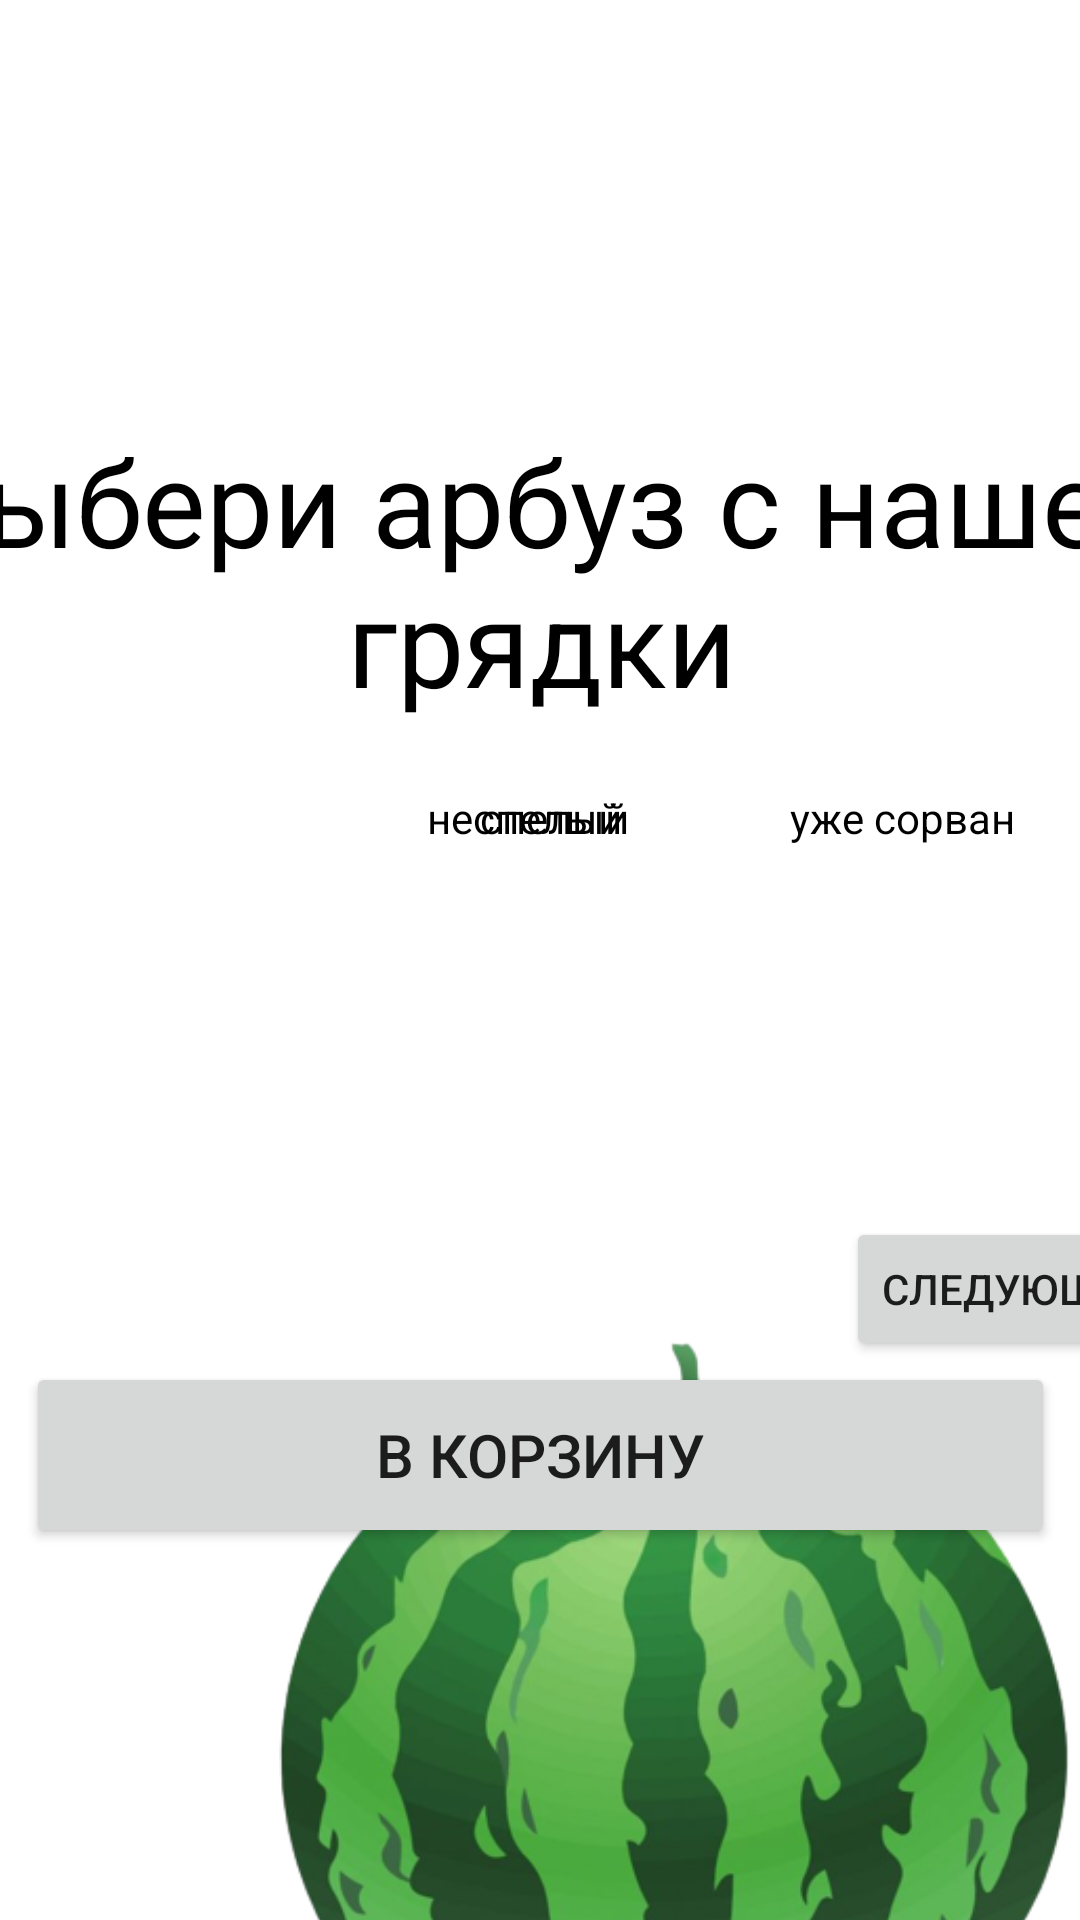

Produce the Android XML layout that renders to this screen, including the resource entries it uses.
<!-- AndroidManifest.xml: application theme Theme.Arbuz -->
<!-- res/layout/fragment_order.xml -->
<?xml version="1.0" encoding="utf-8"?>
<androidx.constraintlayout.widget.ConstraintLayout xmlns:android="http://schemas.android.com/apk/res/android"
    xmlns:app="http://schemas.android.com/apk/res-auto"
    xmlns:tools="http://schemas.android.com/tools"
    android:layout_width="match_parent"
    android:layout_height="match_parent"
    tools:context=".activity.OrderFragment">

    
    
    
    
    
    

    
    
    
    
    
    
    
    
    
    
    
    

    <TextView
        android:id="@+id/chooseWatermel"
        android:layout_width="438dp"
        android:layout_height="379dp"

        android:layout_margin="1dp"
        android:layout_marginTop="1dp"
        android:layout_marginBottom="651dp"
        android:gravity="center"
        android:text="Выбери арбуз с нашей грядки"
        android:textColor="@color/black"
        android:textSize="40sp"
        app:layout_constraintBottom_toTopOf="@+id/orderBtn"
        app:layout_constraintEnd_toEndOf="parent"
        app:layout_constraintStart_toStartOf="parent"
        app:layout_constraintTop_toTopOf="parent"
        app:layout_constraintVertical_bias="0.0" />

    <TextView
        android:id="@+id/nespelyi"
        android:layout_width="wrap_content"
        android:layout_height="wrap_content"
        android:layout_marginBottom="172dp"
        android:paddingTop="10dp"
        android:text="неспелый"

        android:textColor="@color/black"
        app:layout_constraintBottom_toTopOf="@+id/orderBtn"
        app:layout_constraintHorizontal_bias="0.482"
        app:layout_constraintLeft_toLeftOf="parent"
        app:layout_constraintRight_toRightOf="parent" />

    <TextView
        android:id="@+id/spelyi"
        android:layout_width="wrap_content"
        android:layout_height="wrap_content"
        android:layout_marginStart="160dp"
        android:layout_marginRight="56dp"
        android:layout_marginBottom="172dp"
        android:paddingTop="10dp"
        android:text="спелый"
        android:textColor="@color/black"
        app:layout_constraintBottom_toTopOf="@+id/orderBtn"
        app:layout_constraintRight_toLeftOf="@+id/nespelyi"
        app:layout_constraintStart_toStartOf="parent" />

    <TextView
        android:id="@+id/not_available"
        android:layout_width="wrap_content"
        android:layout_height="wrap_content"
        android:layout_marginLeft="56dp"
        android:layout_marginBottom="172dp"

        android:paddingTop="10dp"
        android:text="уже сорван"
        android:textColor="@color/black"
        app:layout_constraintBottom_toTopOf="@+id/orderBtn"
        app:layout_constraintLeft_toRightOf="@+id/nespelyi" />

    <Button
        android:id="@+id/orderBtn"
        android:layout_width="343dp"
        android:layout_height="62dp"
        android:layout_marginBottom="124dp"
        android:gravity="center|center_vertical"
        android:text="В корзину"
        android:textSize="20sp"
        app:layout_constraintBottom_toBottomOf="parent"
        app:layout_constraintEnd_toEndOf="parent"
        app:layout_constraintHorizontal_bias="0.501"
        app:layout_constraintStart_toStartOf="parent" />

    <ImageView
        android:id="@+id/imageView3"
        android:layout_width="451dp"
        android:layout_height="350dp"
        android:layout_marginTop="20dp"
        android:src="@drawable/arbuz3"
        app:layout_constraintBottom_toTopOf="@+id/orderBtn"
        app:layout_constraintTop_toBottomOf="@+id/chooseWatermel"
        app:layout_constraintVertical_bias="0.008"
        tools:layout_editor_absoluteX="96dp" />

    <Button
        android:id="@+id/button2"
        android:layout_width="wrap_content"
        android:layout_height="wrap_content"
        android:layout_marginTop="8dp"
        android:text="следующий"
        app:layout_constraintEnd_toEndOf="@+id/chooseWatermel"
        app:layout_constraintTop_toTopOf="@+id/imageView3" />


</androidx.constraintlayout.widget.ConstraintLayout>
<!-- resources referenced by this layout -->
<resources>
  <color name="black">#FF000000</color>
  <color name="white">#FFFFFFFF</color>
  <!-- drawable arbuz3: png bitmap (drawable, 165077 bytes) -->
  <style name="Theme.Arbuz" parent="Theme.MaterialComponents.DayNight.NoActionBar">
          
          <item name="colorPrimary">#A7DCAC</item>
          <item name="colorPrimaryVariant">#A7DCAC</item>
          <item name="colorOnPrimary">@color/white</item>
          
          <item name="colorSecondary">@color/teal_200</item>
          <item name="colorSecondaryVariant">@color/teal_700</item>
          <item name="colorOnSecondary">@color/black</item>
          
          <item name="android:statusBarColor" tools:targetApi="l">?attr/colorPrimaryVariant</item>
          
      </style>
  <color name="teal_200">#FF03DAC5</color>
  <color name="teal_700">#FF018786</color>
</resources>
